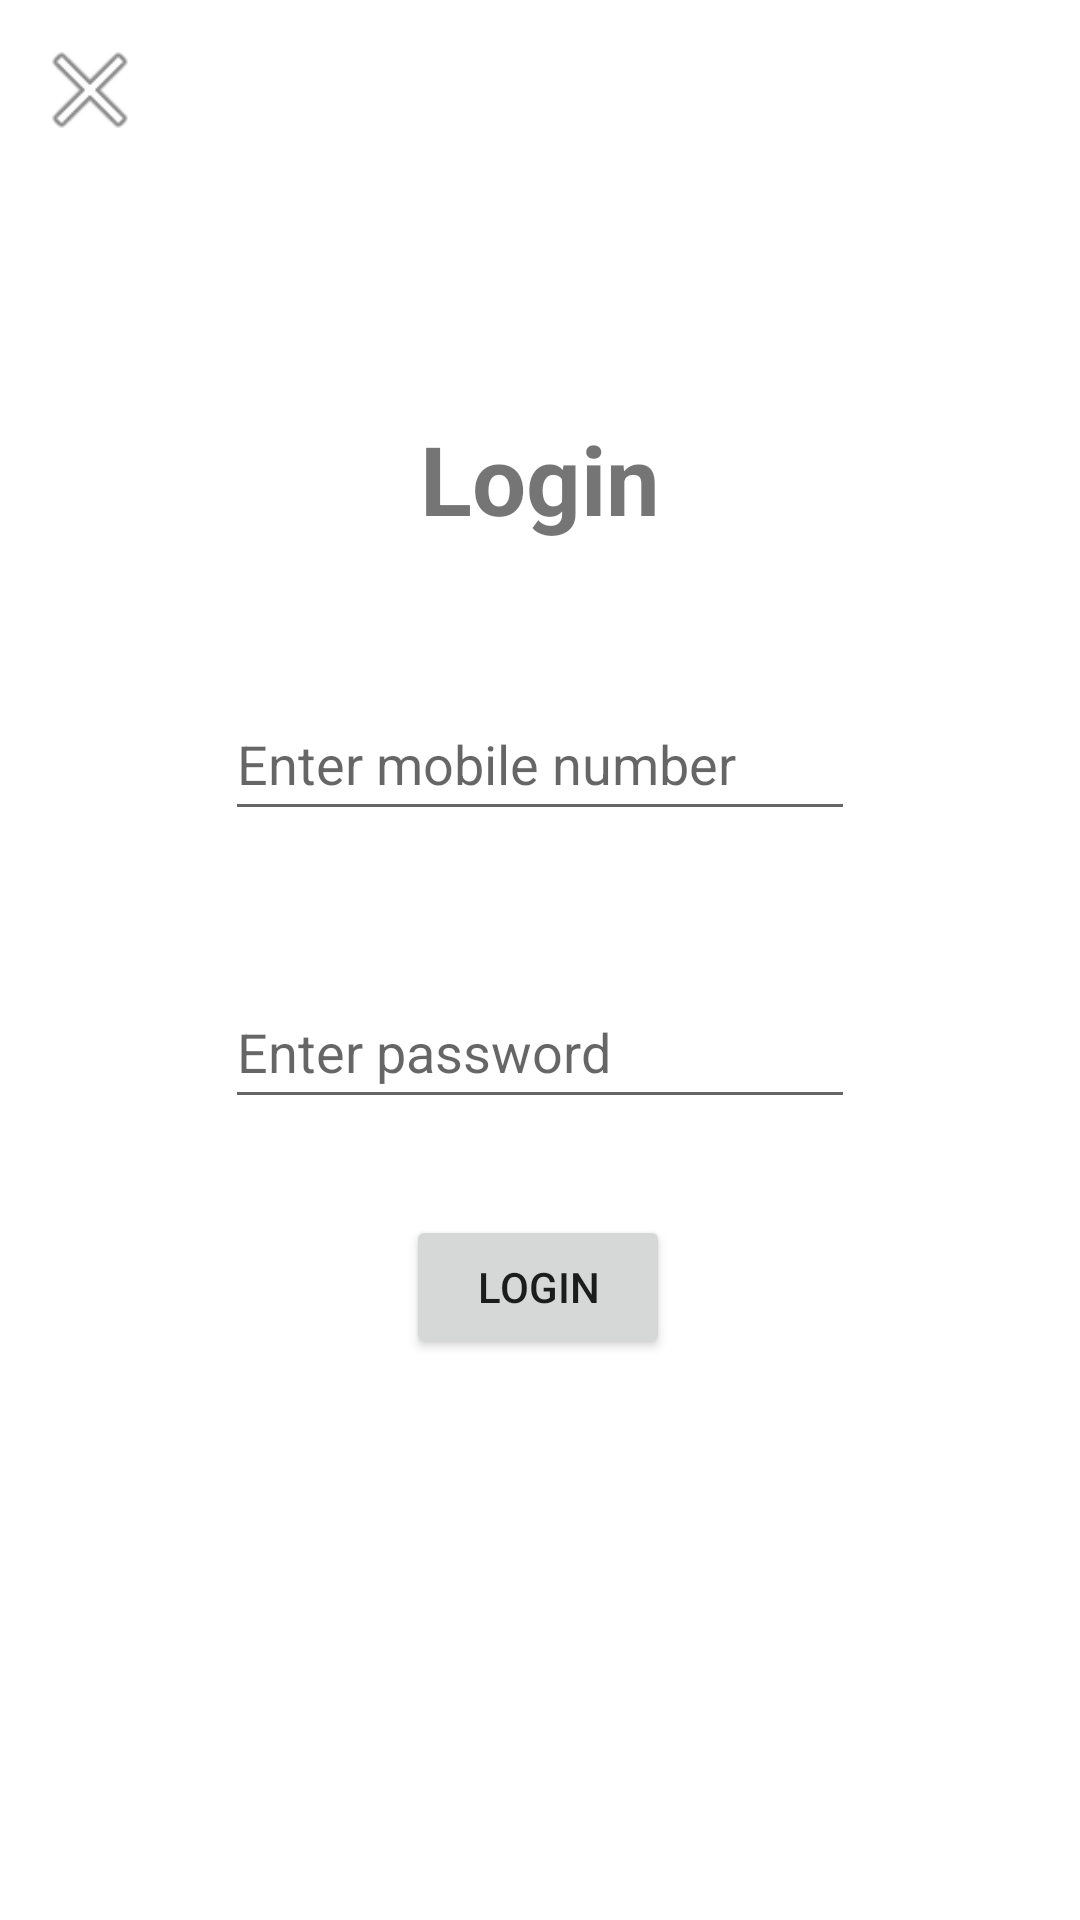

Write the Android layout XML for this screen, with the resource values it uses.
<!-- AndroidManifest.xml: application theme Theme.NoteAppAJKotlinMVVM -->
<!-- res/layout/activity_login.xml -->
<?xml version="1.0" encoding="utf-8"?>
<androidx.constraintlayout.widget.ConstraintLayout xmlns:android="http://schemas.android.com/apk/res/android"
    xmlns:app="http://schemas.android.com/apk/res-auto"
    xmlns:tools="http://schemas.android.com/tools"
    android:layout_width="match_parent"
    android:layout_height="match_parent"
    tools:context=".activities.login.LoginActivity">
    <TextView
        android:id="@+id/txv_title"
        android:layout_width="wrap_content"
        android:layout_height="wrap_content"
        android:layout_marginTop="138dp"
        android:text="@string/login_title"
        android:textSize="32sp"
        android:textStyle="bold"
        app:layout_constraintEnd_toEndOf="parent"
        app:layout_constraintStart_toStartOf="parent"
        app:layout_constraintTop_toTopOf="parent" />

    <EditText
        android:id="@+id/edtxt_mobile_login"
        android:layout_width="wrap_content"
        android:layout_height="48dp"
        android:layout_marginTop="48dp"
        android:ems="10"
        android:inputType="phone"
        android:maxLength="10"
        android:digits="1234567890"
        android:hint="@string/enter_mobile_number_hint"
        app:layout_constraintEnd_toEndOf="parent"
        app:layout_constraintStart_toStartOf="parent"
        app:layout_constraintTop_toBottomOf="@+id/txv_title"
        android:autofillHints="" />

    <EditText
        android:id="@+id/edtxt_pwd"
        android:layout_width="wrap_content"
        android:layout_height="48dp"
        android:layout_marginTop="48dp"
        android:ems="10"
        android:inputType="textPassword"
        android:hint="@string/enter_password_hint"
        app:layout_constraintEnd_toEndOf="parent"
        app:layout_constraintStart_toStartOf="parent"
        app:layout_constraintTop_toBottomOf="@+id/edtxt_mobile_login"
        android:autofillHints="" />

    <Button
        android:id="@+id/btn_login"
        android:layout_width="wrap_content"
        android:layout_height="wrap_content"
        android:layout_marginTop="128dp"
        android:text="@string/login_title"
        app:layout_constraintEnd_toEndOf="parent"
        app:layout_constraintHorizontal_bias="0.498"
        app:layout_constraintStart_toStartOf="parent"
        app:layout_constraintTop_toBottomOf="@+id/edtxt_mobile_login" />

    <ImageView
        android:id="@+id/iv_exit"
        android:layout_width="40dp"
        android:layout_height="40dp"
        android:layout_marginStart="10dp"
        android:layout_marginTop="10dp"
        app:layout_constraintStart_toStartOf="parent"
        app:layout_constraintTop_toTopOf="parent"
        app:srcCompat="@android:drawable/ic_menu_close_clear_cancel"
        android:contentDescription="@string/app_name" />
</androidx.constraintlayout.widget.ConstraintLayout>
<!-- resources referenced by this layout -->
<resources>
  <string name="app_name">Note_App_VB</string>
  <string name="enter_mobile_number_hint">Enter mobile number</string>
  <string name="enter_password_hint">Enter password</string>
  <string name="login_title">Login</string>
  <style name="Theme.NoteAppAJKotlinMVVM" parent="Theme.MaterialComponents.DayNight.DarkActionBar">
          
          <item name="colorPrimary">@color/purple_500</item>
          <item name="colorPrimaryVariant">@color/purple_700</item>
          <item name="colorOnPrimary">@color/white</item>
          
          <item name="colorSecondary">@color/teal_200</item>
          <item name="colorSecondaryVariant">@color/teal_700</item>
          <item name="colorOnSecondary">@color/black</item>
          
          <item name="android:statusBarColor">?attr/colorPrimaryVariant</item>
          
      </style>
  <!-- not gathered from this repository: default colours our renderer supplied (Android Studio template values) -->
  <color name="purple_500">#FF6200EE</color>
  <color name="purple_700">#FF3700B3</color>
  <color name="teal_200">#FF03DAC5</color>
  <color name="teal_700">#FF018786</color>
  <color name="black">#FF000000</color>
  <color name="white">#FFFFFFFF</color>
</resources>
